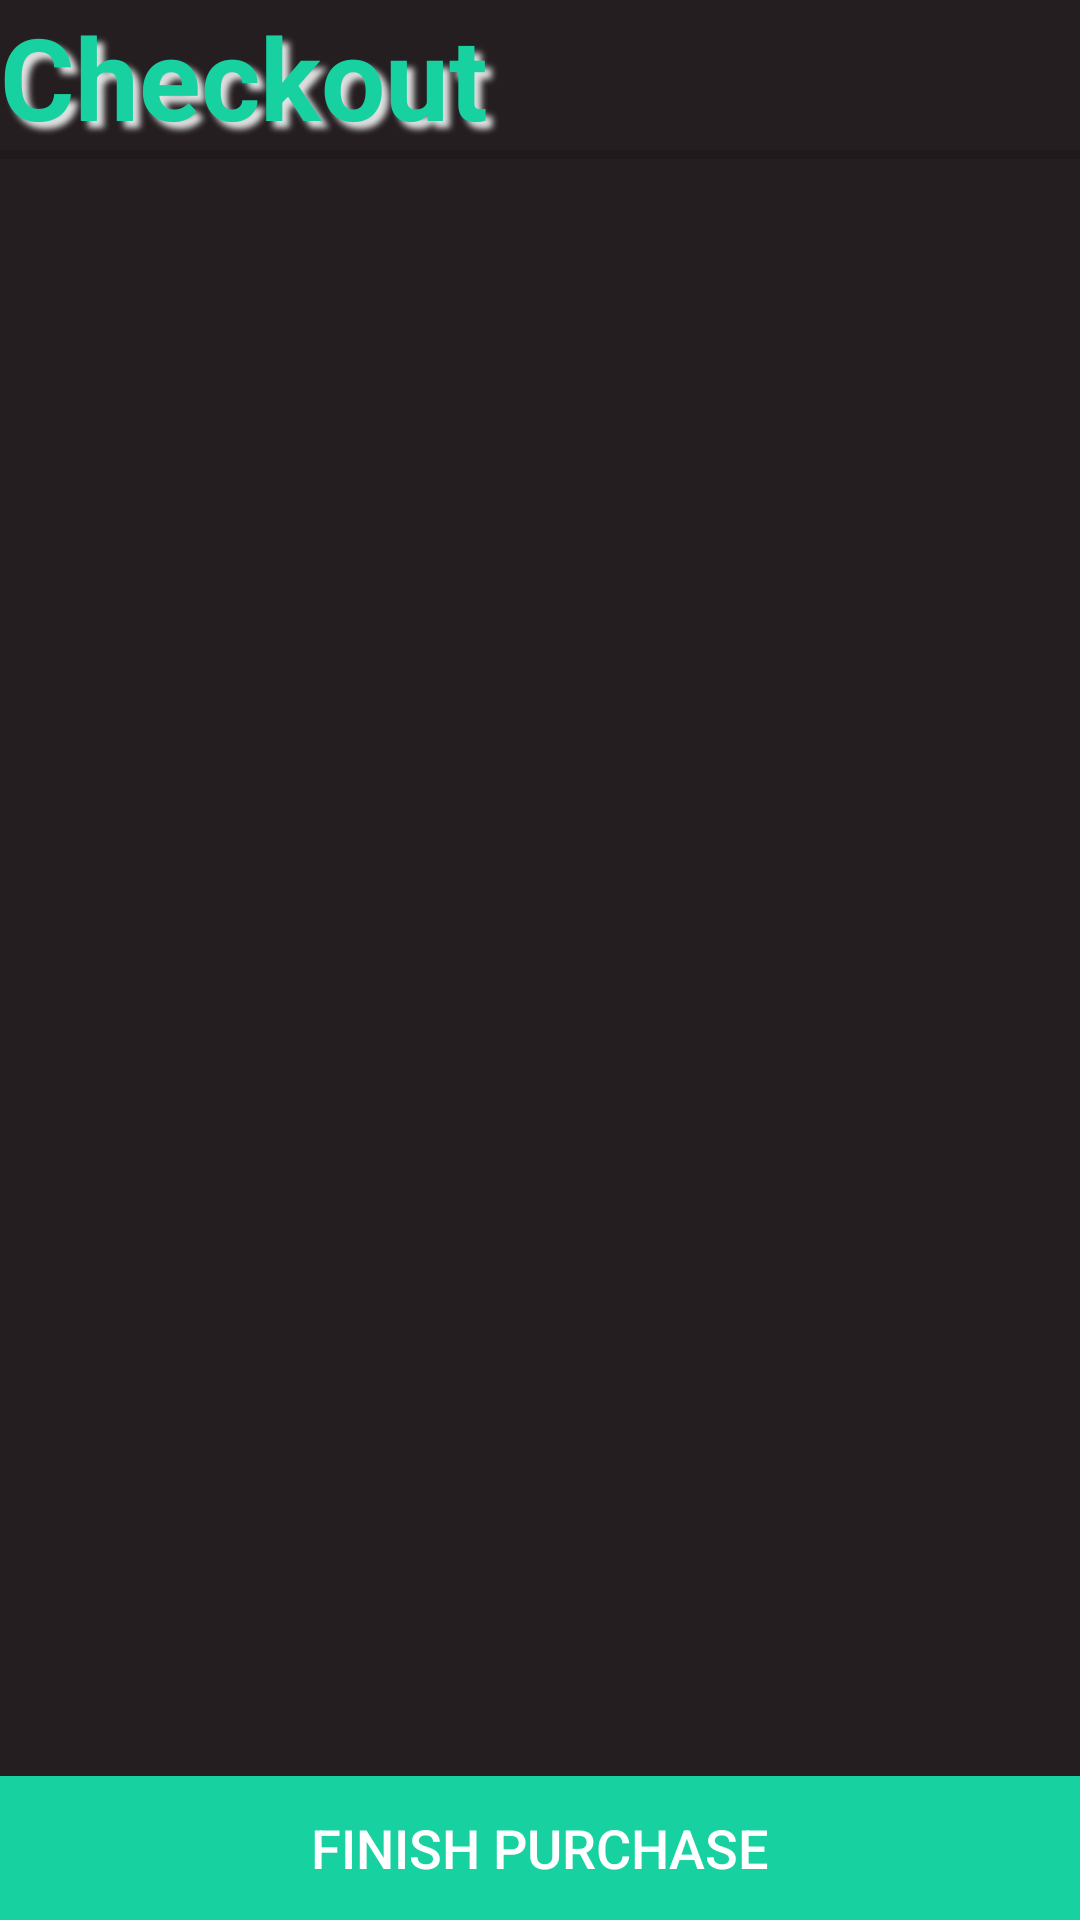

Layout XML and referenced resources for this Android screen:
<!-- AndroidManifest.xml: application theme Theme.Buyaticket -->
<!-- res/layout/activity_checkout.xml -->
<?xml version="1.0" encoding="utf-8"?>
<androidx.constraintlayout.widget.ConstraintLayout
    xmlns:android="http://schemas.android.com/apk/res/android"
    xmlns:app="http://schemas.android.com/apk/res-auto"
    xmlns:tools="http://schemas.android.com/tools"
    android:layout_width="match_parent"
    android:layout_height="match_parent"
    android:background="#241E20"
    android:backgroundTintMode="src_over"
    app:barrierAllowsGoneWidgets="false"
    tools:context=".MainActivity">

    <TextView
        android:id="@+id/textViewNav"
        android:layout_width="match_parent"
        android:layout_height="50dp"
        android:layout_marginBottom="5dp"
        android:shadowColor="#E1E1E1"
        android:shadowDx="7"
        android:shadowDy="7"
        android:shadowRadius="5"
        android:text="Checkout"
        android:textAlignment="viewStart"
        android:textColor="#17D2A0"
        android:textSize="38sp"
        android:textStyle="bold"
        app:layout_constraintTop_toTopOf="parent"
        app:layout_constraintStart_toStartOf="parent"
        app:layout_constraintEnd_toEndOf="parent"/>

    <View
        android:id="@+id/divider"
        android:layout_width="match_parent"
        android:layout_height="3dp"
        android:background="?android:attr/listDivider"
        app:layout_constraintTop_toBottomOf="@id/textViewNav"
        app:layout_constraintStart_toStartOf="parent"
        app:layout_constraintEnd_toEndOf="parent"/>

    <androidx.recyclerview.widget.RecyclerView
        android:id="@+id/favoritesRecyclerView"
        android:layout_width="0dp"
        android:layout_height="0dp"
        android:scrollbars="vertical"
        app:layout_constraintTop_toBottomOf="@id/divider"
        app:layout_constraintBottom_toTopOf="@+id/btnFinishPurchase"
        app:layout_constraintStart_toStartOf="parent"
        app:layout_constraintEnd_toEndOf="parent"/>

    
    <Button
        android:id="@+id/btnFinishPurchase"
        android:layout_width="0dp"
        android:layout_height="wrap_content"
        android:layout_marginTop="16dp"
        android:background="#17D2A0"
        android:text="Finish Purchase"
        android:textColor="#FFFFFF"
        android:textSize="18sp"
        app:layout_constraintTop_toBottomOf="@id/favoritesRecyclerView"
        app:layout_constraintBottom_toBottomOf="parent"
        app:layout_constraintStart_toStartOf="parent"
        app:layout_constraintEnd_toEndOf="parent"/>

</androidx.constraintlayout.widget.ConstraintLayout>
<!-- resources referenced by this layout -->
<resources>
  <style name="Theme.Buyaticket" parent="Base.Theme.Buyaticket" />
  <style name="Base.Theme.Buyaticket" parent="Theme.Material3.DayNight.NoActionBar">
          
          
      </style>
</resources>
